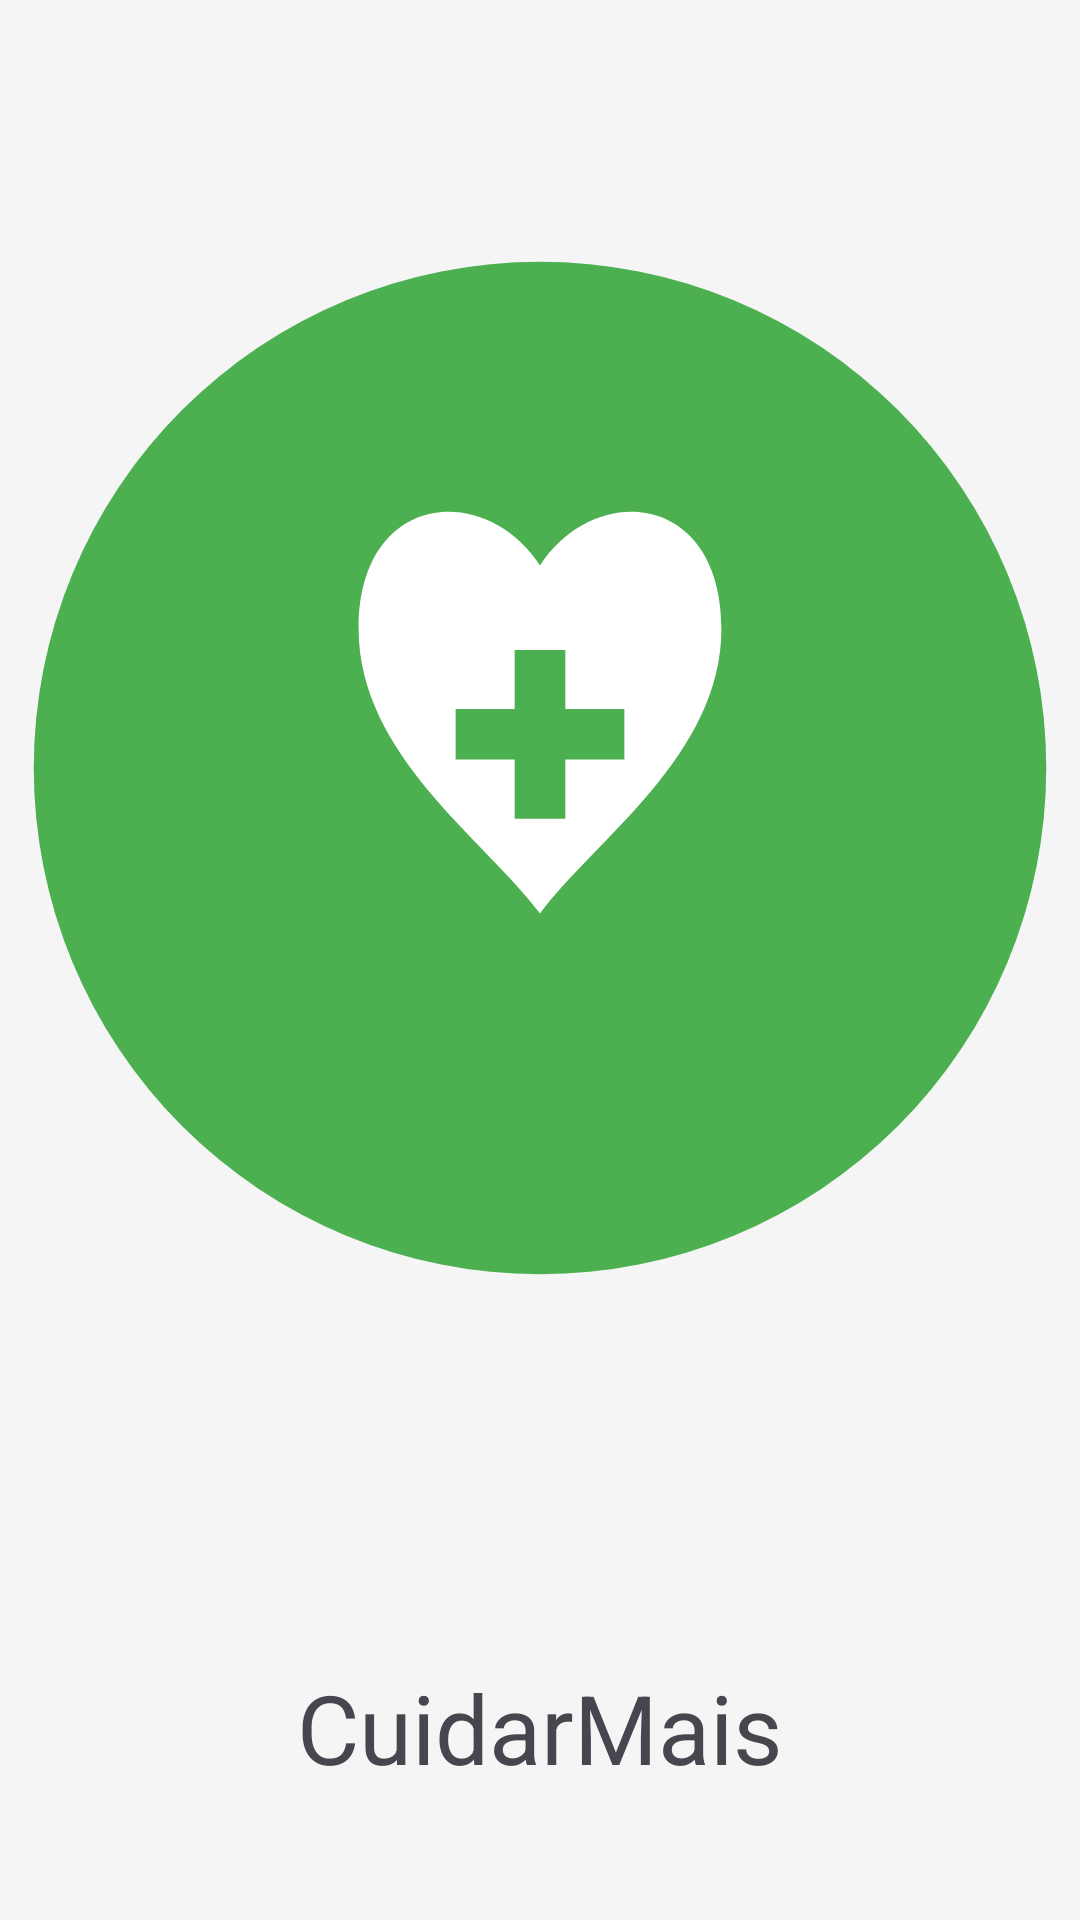

Produce the Android XML layout that renders to this screen, including the resource entries it uses.
<!-- AndroidManifest.xml: application theme Theme.CuidarMais -->
<!-- res/layout/fragment_splash_screen.xml -->
<?xml version="1.0" encoding="utf-8"?>
<androidx.constraintlayout.widget.ConstraintLayout xmlns:android="http://schemas.android.com/apk/res/android"
    xmlns:app="http://schemas.android.com/apk/res-auto"
    xmlns:tools="http://schemas.android.com/tools"
    android:id="@+id/frameLayout"
    android:layout_width="match_parent"
    android:layout_height="match_parent"
    tools:context=".ui.fragments.SplashScreenFragment">

    <ImageView
        android:id="@+id/imageView"
        android:layout_width="wrap_content"
        android:layout_height="wrap_content"
        android:src="@drawable/icon"
        app:layout_constraintEnd_toEndOf="parent"
        app:layout_constraintStart_toStartOf="parent"
        app:layout_constraintTop_toTopOf="parent" />

    <TextView
        android:id="@+id/textView2"
        android:layout_width="0dp"
        android:layout_height="0dp"
        android:text="@string/app_name"
        app:layout_constraintBottom_toBottomOf="parent"
        app:layout_constraintEnd_toEndOf="parent"
        app:layout_constraintStart_toStartOf="parent"
        app:layout_constraintTop_toBottomOf="@+id/imageView"
        android:textAlignment="center"
        android:gravity="center"
        android:textSize="32sp"/>
</androidx.constraintlayout.widget.ConstraintLayout>
<!-- resources referenced by this layout -->
<resources>
  <!-- drawable icon (drawable) -->
  <?xml version="1.0" encoding="utf-8"?>
  <vector xmlns:android="http://schemas.android.com/apk/res/android"
      android:width="512dp"
      android:height="512dp"
      android:viewportWidth="512"
      android:viewportHeight="512">
  
      
      <path
          android:fillColor="#4CAF50"
          android:pathData="M256,16
              a240,240 0 1,0 0,480
              a240,240 0 1,0 0,-480"/>
  
      
      <path
          android:fillColor="#FFFFFF"
          android:pathData="M256 160
              C230 120 170 125 170 190
              C170 250 230 290 256 325
              C282 290 342 250 342 190
              C342 125 282 120 256 160Z"/>
  
      
      <path
          android:fillColor="#4CAF50"
          android:pathData="M244,200 h24 v80 h-24 z"/>
  
      
      <path
          android:fillColor="#4CAF50"
          android:pathData="M216,228 h80 v24 h-80 z"/>
  
  </vector>
  <string name="app_name">CuidarMais</string>
  <style name="Theme.CuidarMais" parent="Base.Theme.CuidarMais" />
  <style name="Base.Theme.CuidarMais" parent="Theme.Material3.DayNight.NoActionBar">
  
          
          <item name="colorPrimary">@color/primary</item>
          <item name="colorOnPrimary">@color/onPrimary</item>
          <item name="colorPrimaryContainer">@color/primaryContainer</item>
          <item name="colorOnPrimaryContainer">@color/onPrimaryContainer</item>
  
          
          <item name="colorSecondary">@color/secondary</item>
          <item name="colorOnSecondary">@color/onSecondary</item>
          <item name="colorSecondaryContainer">@color/secondaryContainer</item>
          <item name="colorOnSecondaryContainer">@color/onSecondaryContainer</item>
  
          
          <item name="android:colorBackground">@color/background</item>
          <item name="colorOnBackground">@color/onBackground</item>
  
          
          <item name="colorSurface">@color/surface</item>
          <item name="colorOnSurface">@color/onSurface</item>
  
          
          <item name="colorError">@color/error</item>
          <item name="colorOnError">@color/onError</item>
      </style>
  <color name="primary">#4CAF50</color>
  <color name="onPrimary">#FFFFFF</color>
  <color name="primaryContainer">#C8E6C9</color>
  <color name="onPrimaryContainer">#1B5E20</color>
  <color name="secondary">#536DFE</color>
  <color name="onSecondary">#FFFFFF</color>
  <color name="secondaryContainer">#E8EAF6</color>
  <color name="onSecondaryContainer">#1A237E</color>
  <color name="background">#F5F5F5</color>
  <color name="onBackground">#212121</color>
  <color name="surface">#FFFFFF</color>
  <color name="onSurface">#212121</color>
  <color name="error">#D32F2F</color>
  <color name="onError">#FFFFFF</color>
</resources>
